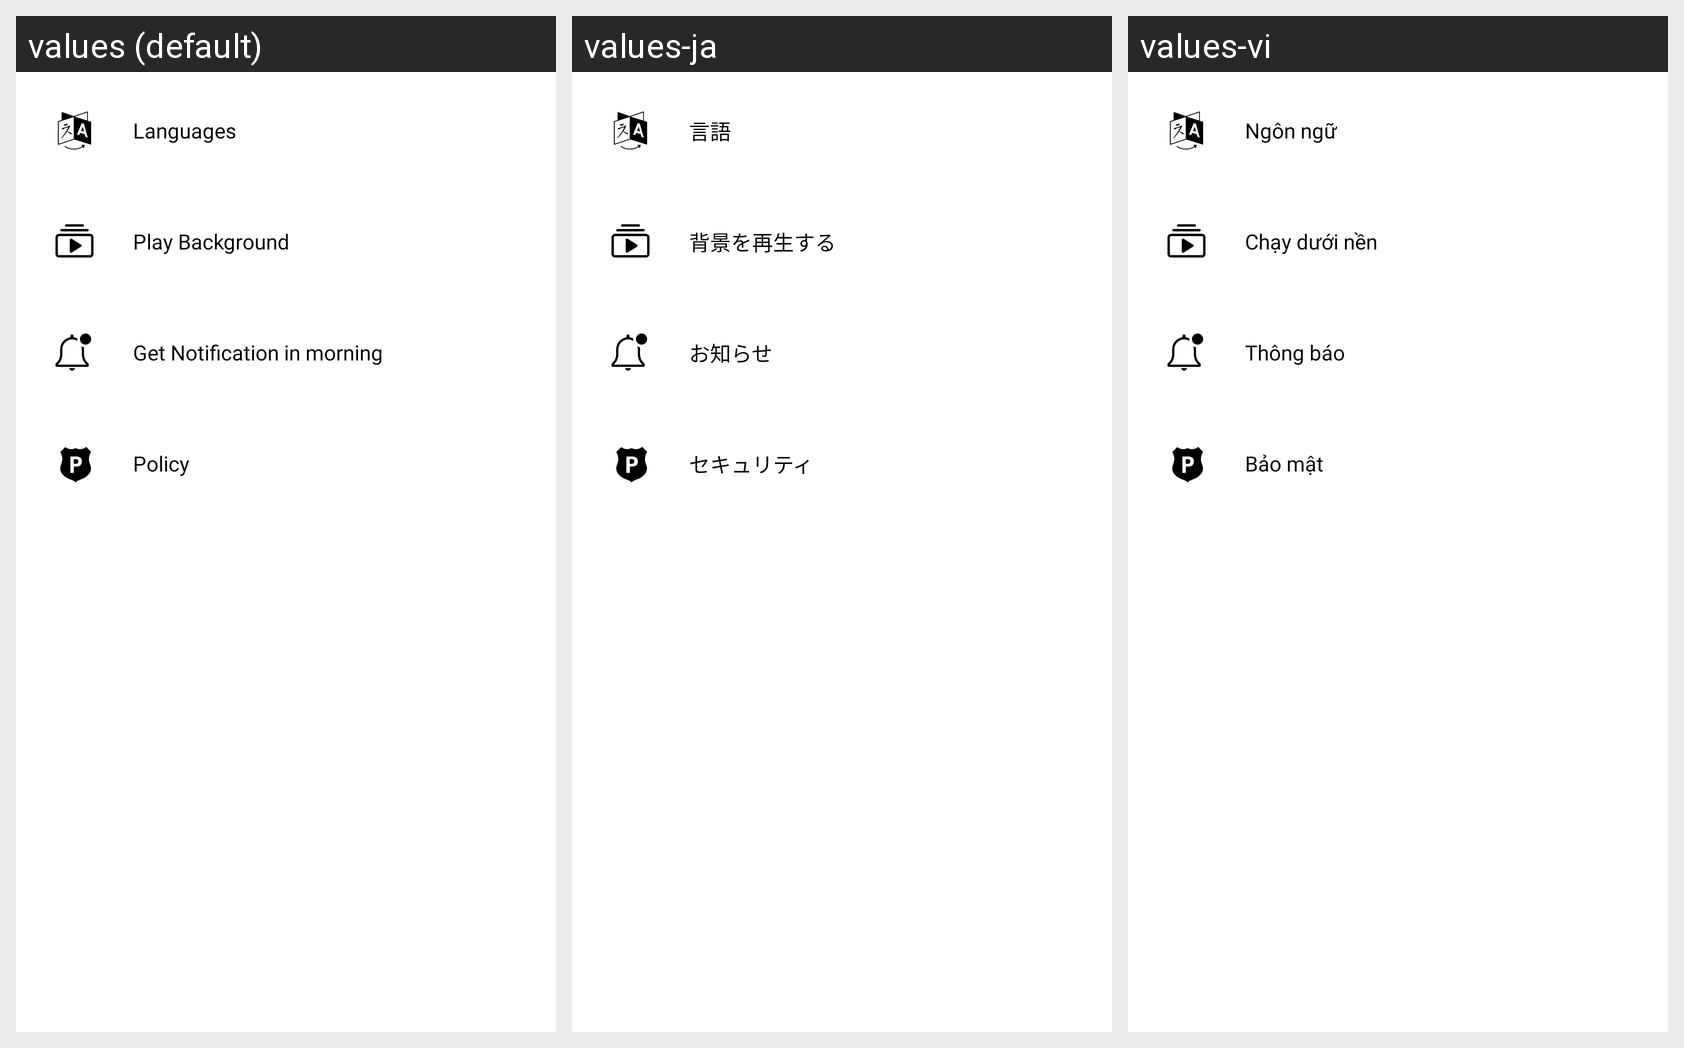

The Android screen above is rendered under several locales of the same app. Produce the string resources it draws, with the default and per-locale values.
Android screen res/layout/fragment_setting.xml rendered under 3 locales, left to right: values (default), values-ja, values-vi. Device: Nexus 5 (rendered at 1080×1920; each locale shown at half size, 540×960, under a caption strip naming it); theme AppTheme.
Strings drawn on this screen, with the default value and each locale's value (text and hints the layout hard-codes, and strings that could not be matched under every locale, appear in the picture but are not listed):

setting_languages
  values: Languages
  values-ja: 言語
  values-vi: Ngôn ngữ

setting_play_background
  values: Play Background
  values-ja: 背景を再生する
  values-vi: Chạy dưới nền

setting_get_noti
  values: Get Notification in morning
  values-ja: お知らせ
  values-vi: Thông báo

setting_policy
  values: Policy
  values-ja: セキュリティ
  values-vi: Bảo mật
